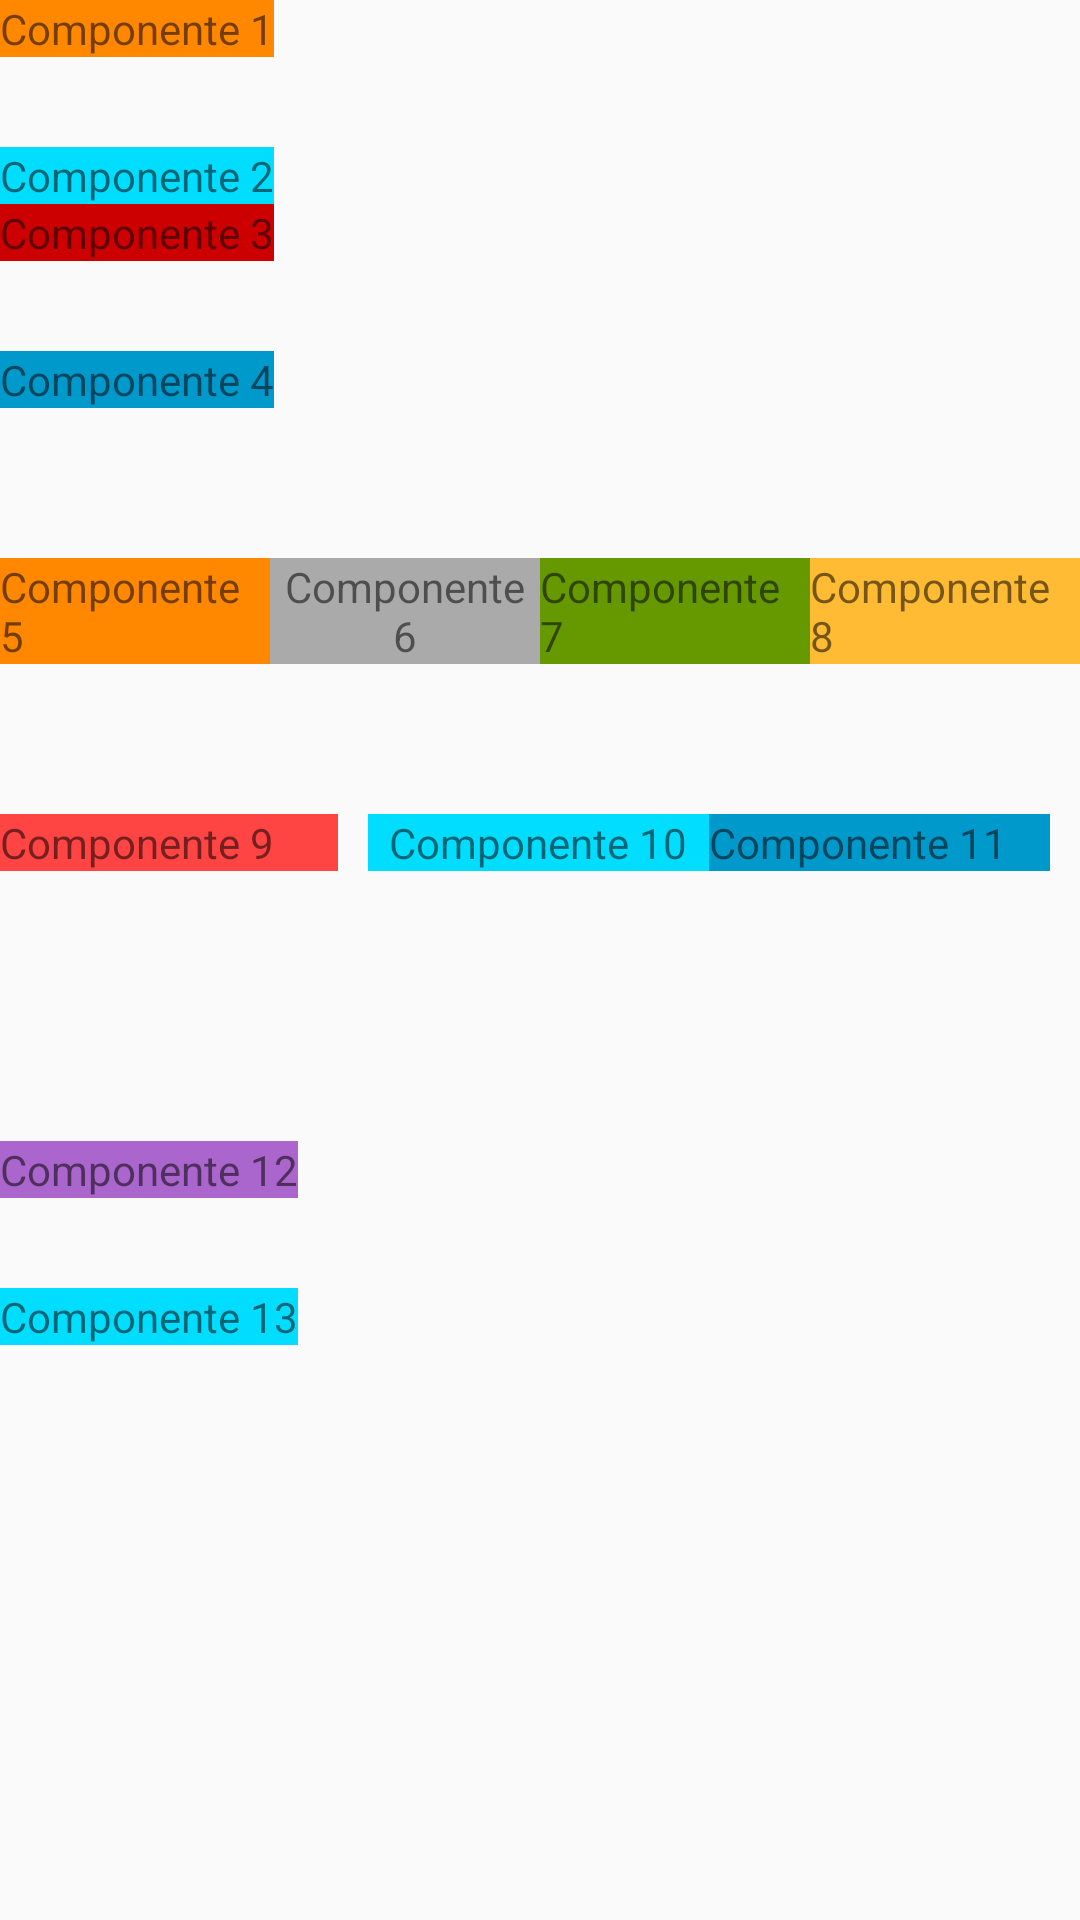

Reconstruct the res/layout file that produces this screen, plus the resources it refers to.
<!-- AndroidManifest.xml: application theme Theme.AndroidEjercicio1 -->
<!-- res/layout/activity_recibir_datos_formulario_tarea.xml -->
<?xml version="1.0" encoding="utf-8"?>
<LinearLayout xmlns:android="http://schemas.android.com/apk/res/android"
    xmlns:app="http://schemas.android.com/apk/res-auto"
    xmlns:tools="http://schemas.android.com/tools"
    android:layout_width="match_parent"
    android:layout_height="match_parent"
    android:orientation="vertical"
    tools:context=".tareas.tarea1.SecondActivity">

    <TextView
        android:id="@+id/Componente1"
        android:text="Componente 1"
        android:background="@android:color/holo_orange_dark"
        android:layout_width="wrap_content"
        android:layout_height="wrap_content"/>

    <TextView
        android:id="@+id/Componente2"
        android:text="Componente 2"
        android:background="@android:color/holo_blue_bright"
        android:layout_marginTop="30dp"
        android:layout_width="wrap_content"
        android:layout_height="wrap_content"/>

    <TextView
        android:id="@+id/Componente3"
        android:text="Componente 3"
        android:background="@android:color/holo_red_dark"
        android:layout_width="wrap_content"
        android:layout_height="wrap_content"/>

    <TextView
        android:id="@+id/Componente4"
        android:text="Componente 4"
        android:background="@android:color/holo_blue_dark"
        android:layout_marginTop="30dp"
        android:layout_width="wrap_content"
        android:layout_height="wrap_content"/>

    <LinearLayout

        android:layout_marginTop="50dp"
        android:orientation="horizontal"
        android:layout_width="match_parent"
        android:layout_height="wrap_content">

        <TextView
            android:id="@+id/Componente5"
            android:text="Componente 5"
            android:background="@android:color/holo_orange_dark"
            android:layout_weight="1"
            android:layout_width="wrap_content"
            android:layout_height="wrap_content"/>

        <TextView
            android:id="@+id/Componente6"
            android:text="Componente 6"
            android:layout_weight="1"
            android:gravity="center"
            android:background="@android:color/darker_gray"
            android:layout_width="wrap_content"
            android:layout_height="wrap_content"/>

        <TextView
            android:id="@+id/Componente7"
            android:text="Componente 7"
            android:layout_weight="1"
            android:background="@android:color/holo_green_dark"
            android:layout_width="wrap_content"
            android:layout_height="wrap_content"/>

        <TextView
            android:text="Componente 8"
            android:layout_weight="1"
            android:background="@android:color/holo_orange_light"
            android:layout_width="wrap_content"
            android:layout_height="wrap_content"/>

    </LinearLayout>

    <LinearLayout
        android:layout_marginTop="50dp"
        android:orientation="horizontal"
        android:layout_width="match_parent"
        android:layout_height="wrap_content">

        <TextView
            android:text="Componente 9"
            android:background="@android:color/holo_red_light"
            android:layout_weight="3"
            android:layout_marginBottom="40dp"
            android:layout_width="wrap_content"
            android:layout_height="wrap_content"/>

        <TextView
            android:text="Componente 10"
            android:layout_weight="2"
            android:gravity="center"
            android:layout_marginLeft="10dp"
            android:background="@android:color/holo_blue_bright"
            android:layout_width="wrap_content"
            android:layout_height="wrap_content"/>

        <TextView
            android:text="Componente 11"
            android:layout_weight="2"
            android:layout_marginEnd="10dp"
            android:background="@android:color/holo_blue_dark"
            android:layout_width="wrap_content"
            android:layout_height="wrap_content"/>


    </LinearLayout>

    <TextView
        android:text="Componente 12"
        android:background="@android:color/holo_purple"
        android:layout_marginTop="50dp"
        android:layout_width="wrap_content"
        android:layout_height="wrap_content"/>

    <TextView
        android:text="Componente 13"
        android:background="@android:color/holo_blue_bright"
        android:layout_marginTop="30dp"
        android:layout_width="wrap_content"
        android:layout_height="wrap_content"/>

</LinearLayout>

    


    
<!-- resources referenced by this layout -->
<resources>
  <style name="Theme.AndroidEjercicio1" parent="Base.Theme.AndroidEjercicio1" />
  <style name="Base.Theme.AndroidEjercicio1" parent="Theme.AppCompat.Light.NoActionBar">
          
          
      </style>
</resources>
